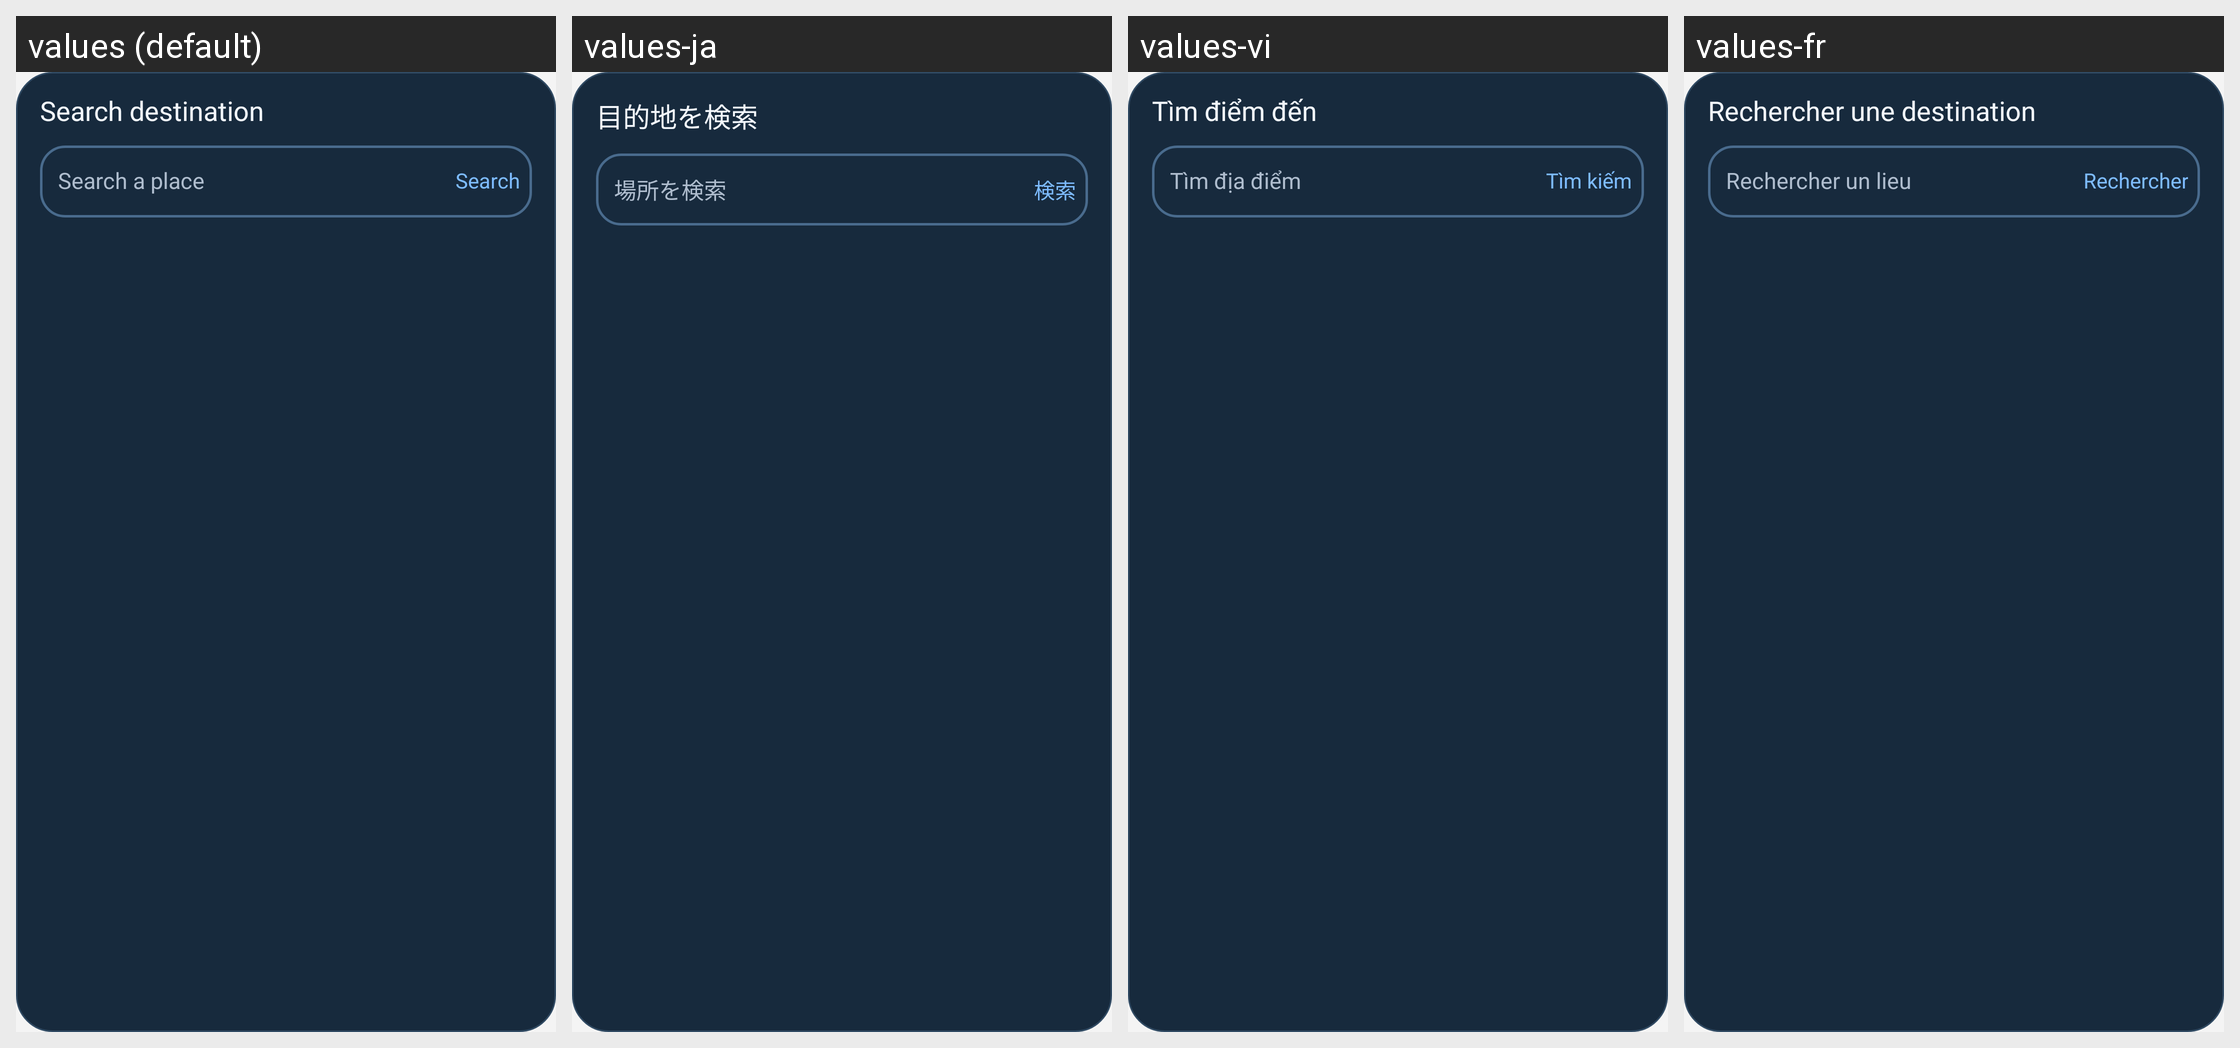

For this localized Android screen grid, give each drawn string resource with its value in every locale shown.
Android screen res/layout/dialog_route_destination_search.xml rendered under 4 locales, left to right: values (default), values-ja, values-vi, values-fr. Device: Nexus 5 (rendered at 1080×1920; each locale shown at half size, 540×960, under a caption strip naming it); theme Theme.Main.
Other locales in the repository, not shown: values-ar, values-de, values-es, values-hi, values-ko, values-pt, values-ru, values-zh.
Strings drawn on this screen, with the default value and each locale's value (text and hints the layout hard-codes, and strings that could not be matched under every locale, appear in the picture but are not listed):

route_plan_search_destination
  values: Search destination
  values-ja: 目的地を検索
  values-vi: Tìm điểm đến
  values-fr: Rechercher une destination

route_plan_search_hint
  values: Search a place
  values-ja: 場所を検索
  values-vi: Tìm địa điểm
  values-fr: Rechercher un lieu

route_plan_search
  values: Search
  values-ja: 検索
  values-vi: Tìm kiếm
  values-fr: Rechercher
